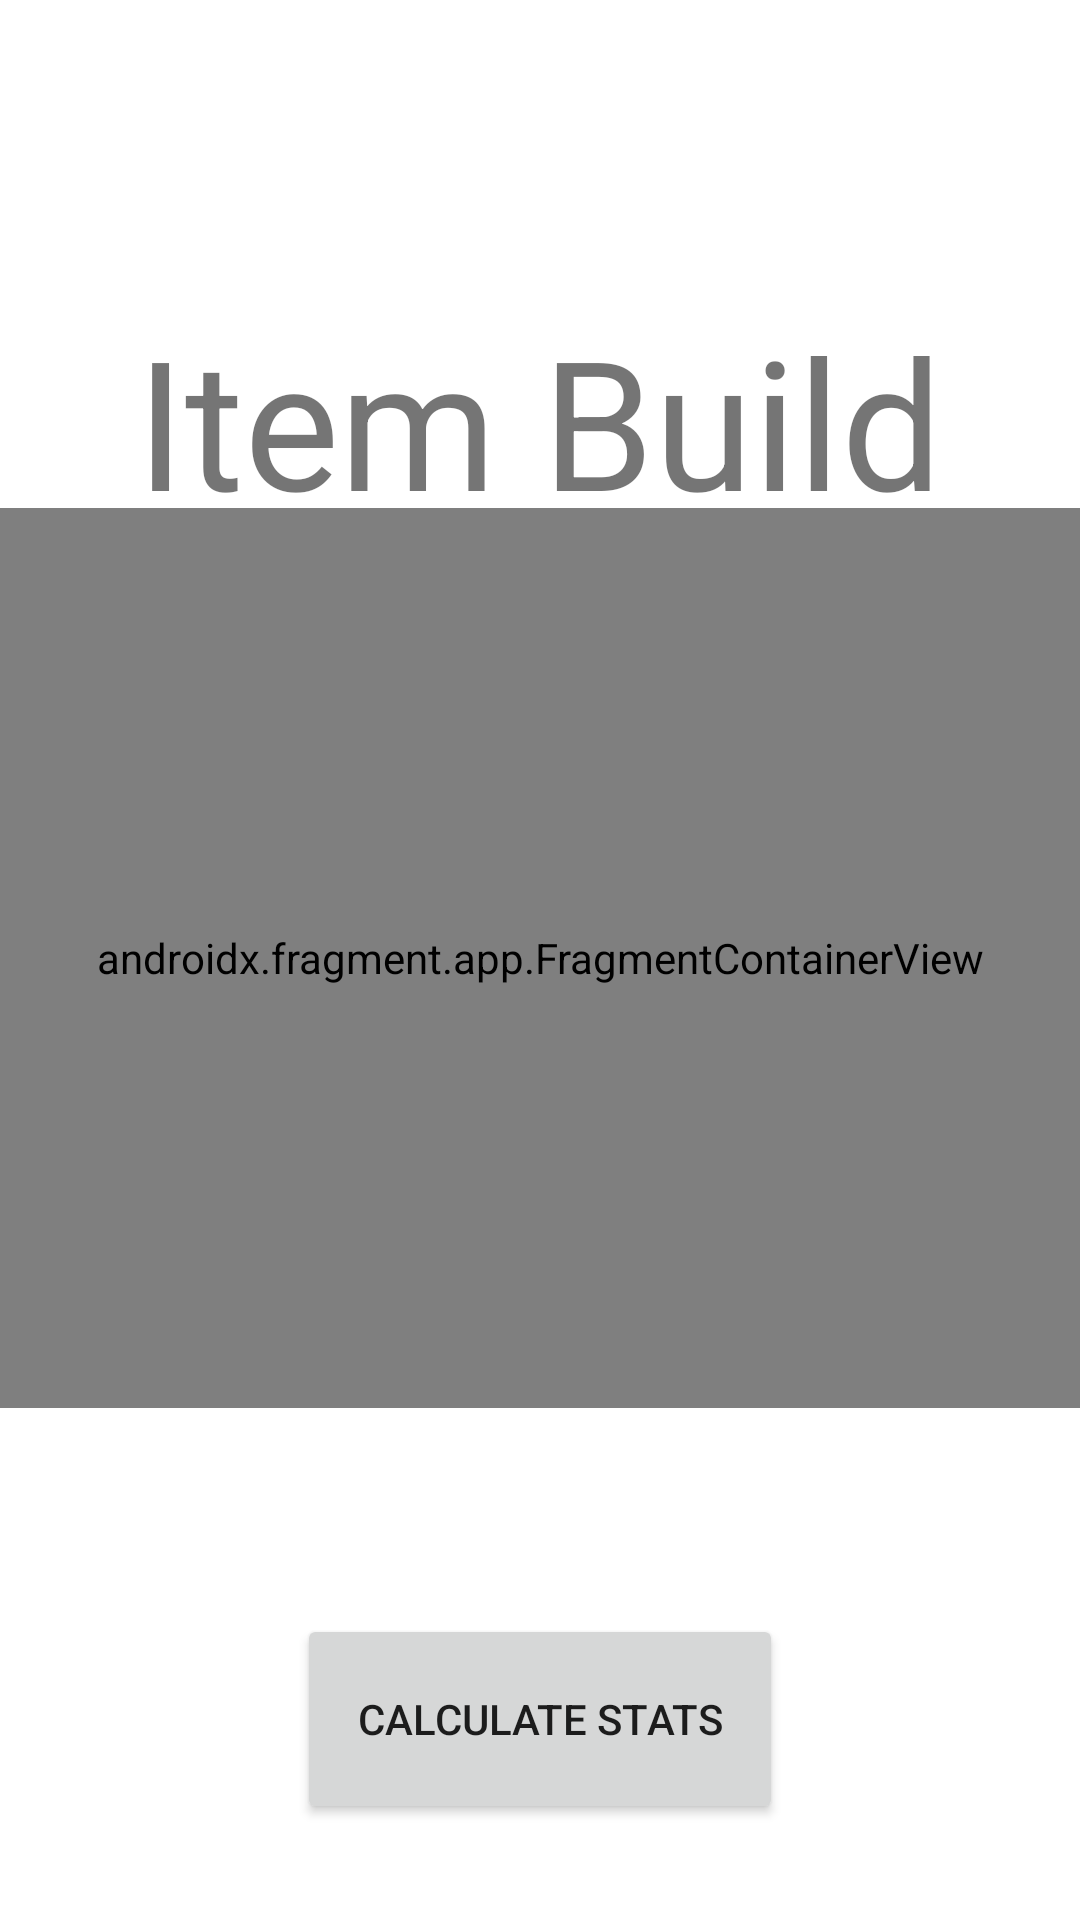

The Android layout XML behind this screen, and the referenced resources:
<!-- AndroidManifest.xml: application theme Theme.LeagueCraft -->
<!-- res/layout/activity_item_build.xml -->
<?xml version="1.0" encoding="utf-8"?>
<androidx.constraintlayout.widget.ConstraintLayout xmlns:android="http://schemas.android.com/apk/res/android"
    xmlns:app="http://schemas.android.com/apk/res-auto"
    xmlns:tools="http://schemas.android.com/tools"
    android:layout_width="match_parent"
    android:layout_height="match_parent"
    tools:context=".ItemBuild">

    <TextView
        android:id="@+id/itemBuildTitle"
        android:layout_width="wrap_content"
        android:layout_height="wrap_content"
        android:layout_marginTop="100dp"
        android:text="Item Build"
        android:textSize="60sp"
        app:layout_constraintEnd_toEndOf="parent"
        app:layout_constraintHorizontal_bias="0.498"
        app:layout_constraintStart_toStartOf="parent"
        app:layout_constraintTop_toTopOf="parent" />

    <Button
        android:id="@+id/itemBuildStats"
        android:layout_width="162dp"
        android:layout_height="70dp"
        android:layout_marginBottom="32dp"
        android:text="Calculate Stats"
        app:layout_constraintBottom_toBottomOf="parent"
        app:layout_constraintEnd_toEndOf="parent"
        app:layout_constraintStart_toStartOf="parent" />

    <androidx.fragment.app.FragmentContainerView
        android:id="@+id/fragmentContainerView"
        android:name="com.example.leaguecraft.ItemSelectionFragment"
        android:layout_width="match_parent"
        android:layout_height="300dp"
        app:layout_constraintBottom_toBottomOf="parent"
        app:layout_constraintTop_toTopOf="parent"
        app:layout_constraintVertical_bias="0.498"
        tools:layout_editor_absoluteX="0dp" />

</androidx.constraintlayout.widget.ConstraintLayout>
<!-- resources referenced by this layout -->
<resources>
  <style name="Theme.LeagueCraft" parent="Theme.MaterialComponents.DayNight.DarkActionBar">
          
          <item name="colorPrimary">@color/purple_500</item>
          <item name="colorPrimaryVariant">@color/purple_700</item>
          <item name="colorOnPrimary">@color/white</item>
          
          <item name="colorSecondary">@color/teal_200</item>
          <item name="colorSecondaryVariant">@color/teal_700</item>
          <item name="colorOnSecondary">@color/black</item>
          
          <item name="android:statusBarColor" tools:targetApi="l">?attr/colorPrimaryVariant</item>
          
      </style>
  <!-- not gathered from this repository: default colours our renderer supplied (Android Studio template values) -->
  <color name="purple_500">#FF6200EE</color>
  <color name="purple_700">#FF3700B3</color>
  <color name="teal_200">#FF03DAC5</color>
  <color name="teal_700">#FF018786</color>
  <color name="black">#FF000000</color>
  <color name="white">#FFFFFFFF</color>
</resources>
